The GitHub repository aCoderChild/adenoid_segmentation contains a labelled image folder "Real-Overexp" with 2 categories: normal frames, overexposed. Examples follow, each with its label.

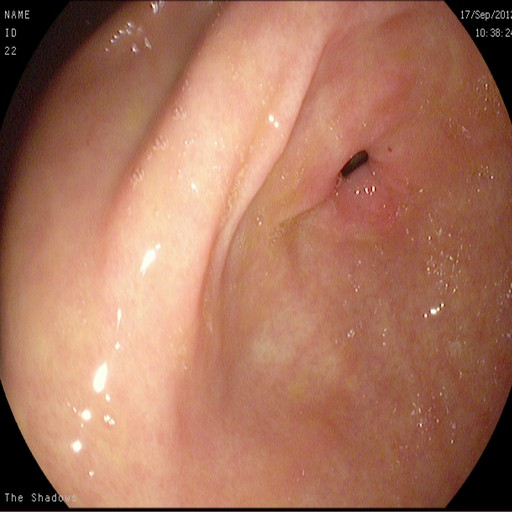
Label: normal frames

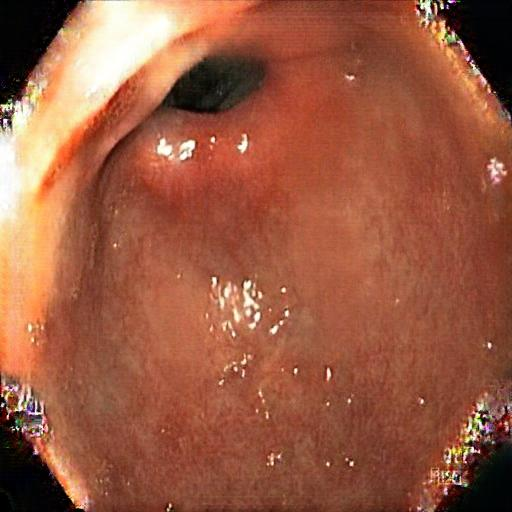
Label: overexposed

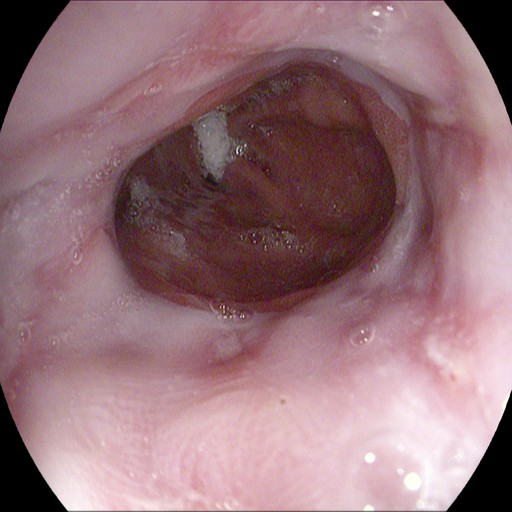
Label: normal frames

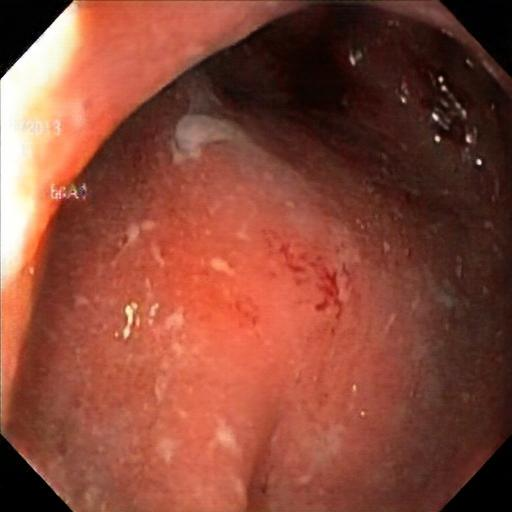
Label: overexposed

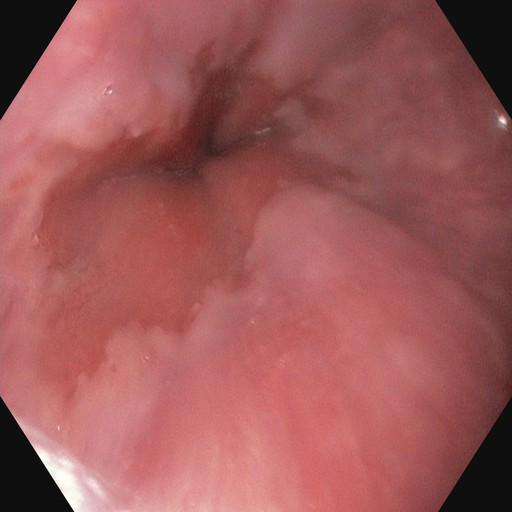
Label: normal frames

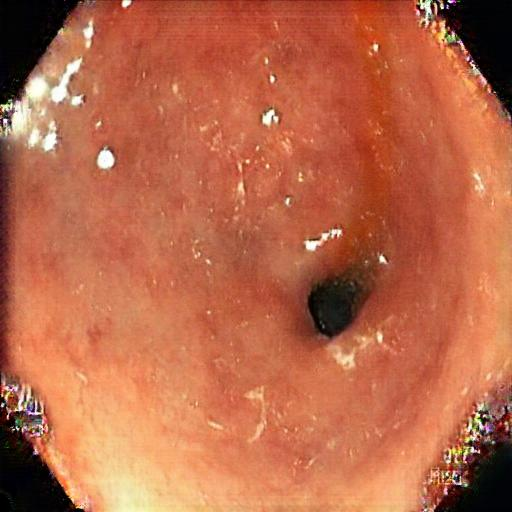
Label: overexposed
